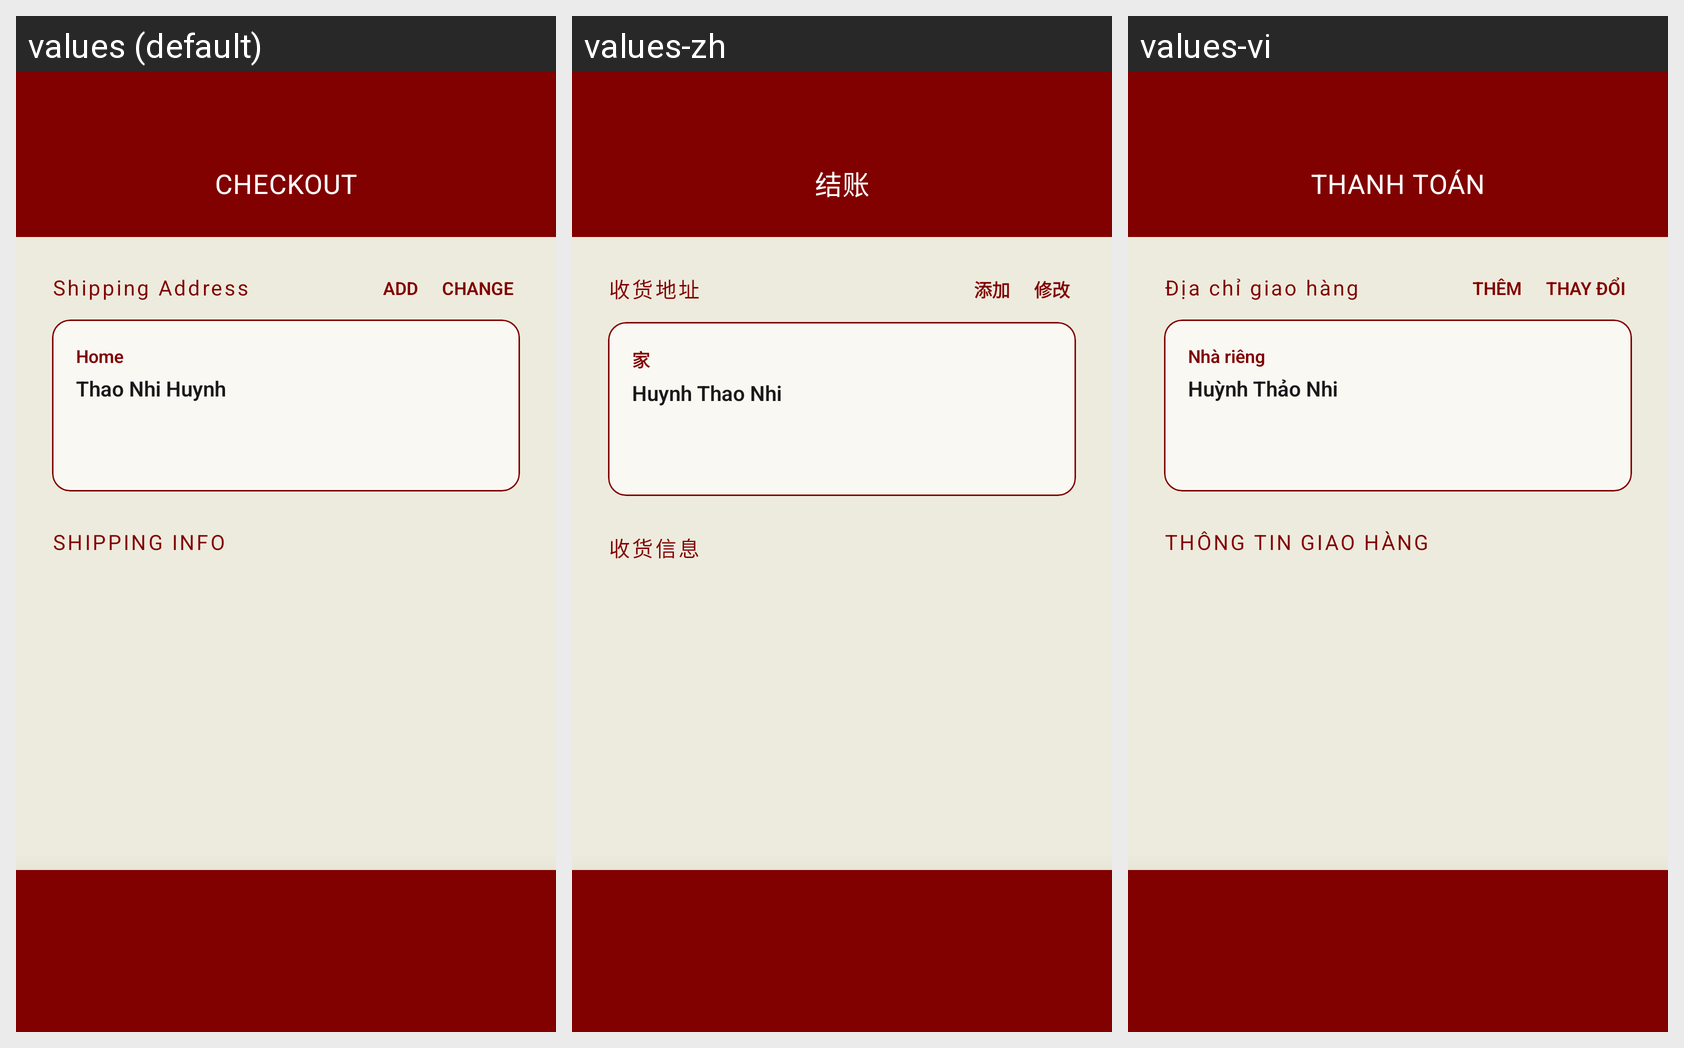

The same Android screen rendered under several of its app's locales, left to right. List the strings drawn on it with the default value and each locale's translation.
Android screen res/layout/activity_checkout.xml rendered under 3 locales, left to right: values (default), values-zh, values-vi. Device: Nexus 5 (rendered at 1080×1920; each locale shown at half size, 540×960, under a caption strip naming it); theme Theme.Saive.
Strings drawn on this screen, with the default value and each locale's value (text and hints the layout hard-codes, and strings that could not be matched under every locale, appear in the picture but are not listed):

btn_checkout
  values: CHECKOUT
  values-zh: 结账
  values-vi: THANH TOÁN

label_shipping_address
  values: Shipping Address
  values-zh: 收货地址
  values-vi: Địa chỉ giao hàng

btn_add
  values: ADD
  values-zh: 添加
  values-vi: THÊM

btn_change
  values: CHANGE
  values-zh: 修改
  values-vi: THAY ĐỔI

address_label_home
  values: Home
  values-zh: 家
  values-vi: Nhà riêng

profile_user_name
  values: Thao Nhi Huynh
  values-zh: Huynh Thao Nhi
  values-vi: Huỳnh Thảo Nhi

checkout_shipping_title
  values: SHIPPING INFO
  values-zh: 收货信息
  values-vi: THÔNG TIN GIAO HÀNG
